Run: headless pygame with SDL's dummy video driver; simulated clock (each Clock.tick advances the game by its frame time, no real sleeping); random seed 0; keys injected as events and as key.get_pressed() state; no mouse input.
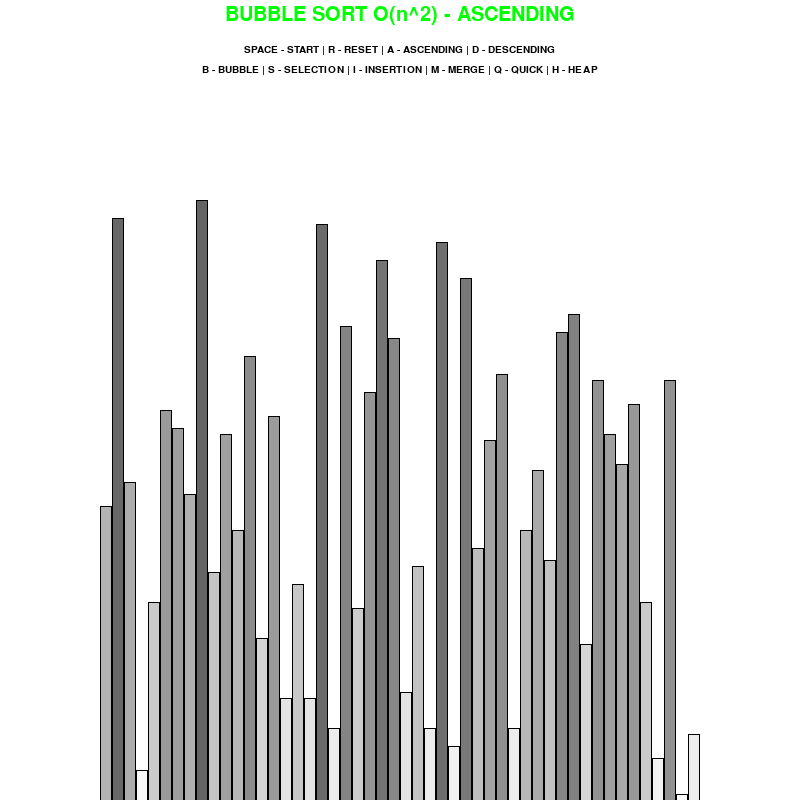
Frame 1 of 4 · flips 1–60 · no input
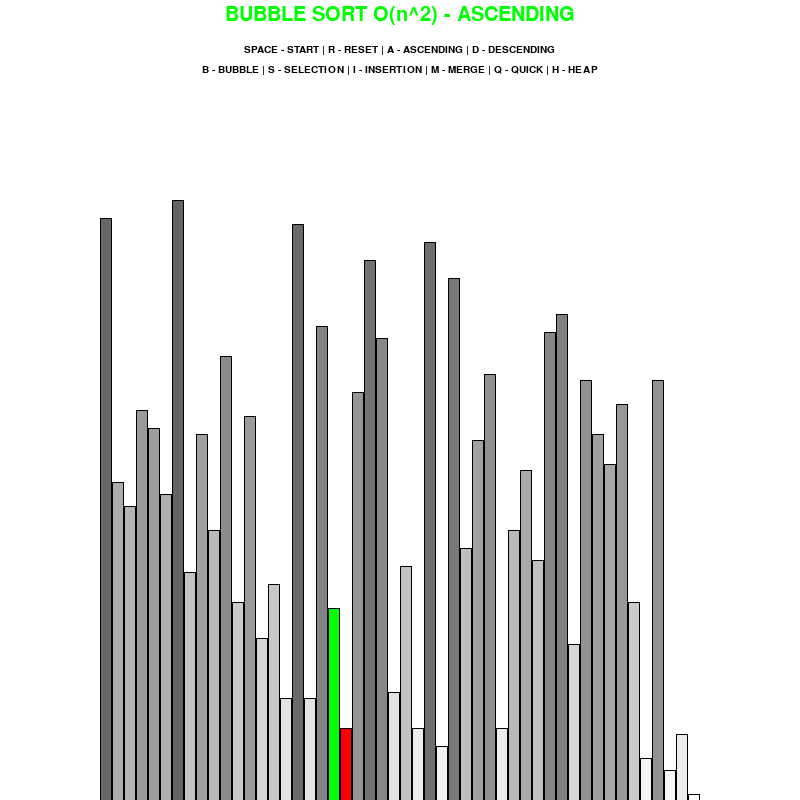
Frame 2 of 4 · flips 61–180 · tapped SPACE, RETURN · held RIGHT (→), D
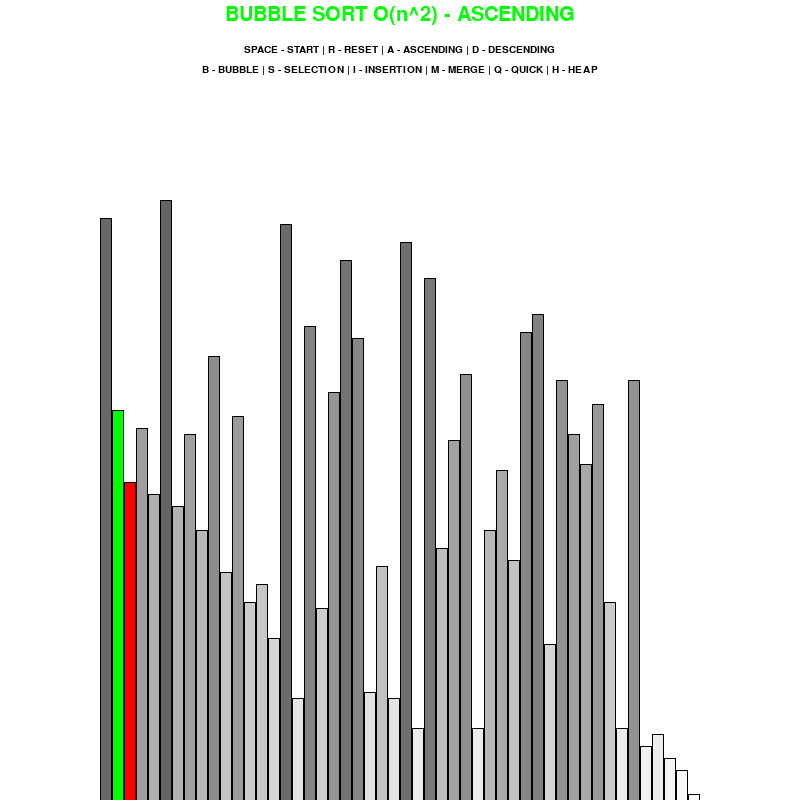
Frame 3 of 4 · flips 181–300 · held DOWN (↓), S
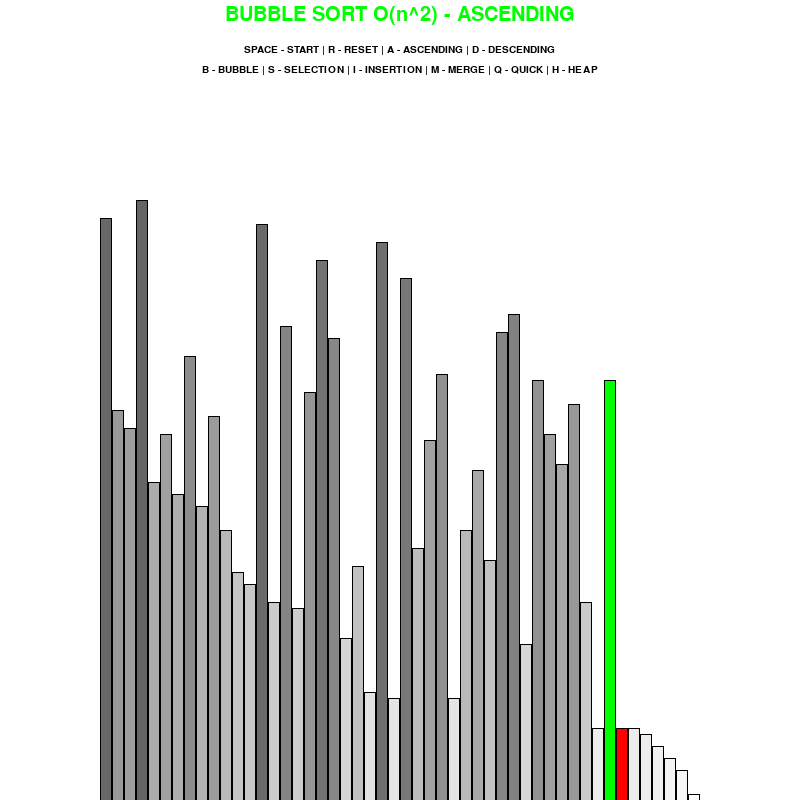
Frame 4 of 4 · flips 301–420 · held LEFT (←), A, UP (↑), W

The pygame program that drew these frames:

"""
Algorithm Visualizer using Pygame
---------------------------------
Author: Drew Stillson
Date: 8/05/2025

This program visualizes common sorting algorithms in real-time using Pygame.
The goal is to help students and learners see how different algorithms operate
step-by-step on a list of values. Each sorting algorithm is implemented as a
generator that yields after each "step" so the visualization can update.

Algorithms included:
- Bubble Sort
- Selection Sort
- Insertion Sort
- Merge Sort
- Quick Sort
- Heap Sort

Controls:
- SPACE : Start the currently selected sort
- R     : Reset the list with new random values
- A     : Set sort order to ascending
- D     : Set sort order to descending
- B     : Select Bubble Sort
- S     : Select Selection Sort
- I     : Select Insertion Sort
- M     : Select Merge Sort
- Q     : Select Quick Sort
- H     : Select Heap Sort
"""

import pygame
import random

pygame.init()


class SetUpInfo:
    """Container for configuration constants and Pygame window setup."""

    # Colors
    BLACK = (0, 0, 0)
    WHITE = (255, 255, 255)
    GREEN = (0, 255, 0)
    RED = (255, 0, 0)
    GREY = (128, 128, 128)

    # Display settings
    BACKGROUND_COLOR = WHITE
    EXTRA_SPACE_SIDE = 200
    EXTRA_SPACE_TOP = 150
    FPS = 60
    HEIGHT = 800
    WIDTH = 800

    # List settings
    LIST_LENGTH = 50
    MIN_NUM = 0
    MAX_NUM = 100

    # Fonts
    FONT = pygame.font.SysFont('bahnschrift', 15)
    TITLE_FONT = pygame.font.SysFont('bahnschrift', 30)

    def __init__(self):
        """Initialize the window and generate an initial list of values."""
        self.window = pygame.display.set_mode((self.WIDTH, self.HEIGHT))
        pygame.display.set_caption("Algorithm Visualizer")
        self.values = self.generate_list()
        self.col_dimensions()

    def col_dimensions(self):
        """Calculate bar dimensions based on window and list size."""
        self.col_width = round(
            (self.WIDTH - self.EXTRA_SPACE_SIDE) / self.LIST_LENGTH
        )
        self.col_height = round(
            (self.HEIGHT - self.EXTRA_SPACE_TOP) /
            (self.MAX_NUM - self.MIN_NUM)
        )
        self.start_x = self.EXTRA_SPACE_SIDE // 2

    def generate_list(self):
        """Return a new randomized list of integers."""
        return [
            random.randint(self.MIN_NUM, self.MAX_NUM)
            for _ in range(self.LIST_LENGTH)
        ]


def draw_window(info, name, ascending):
    """
    Clear the window and draw the header information plus the current list.

    Args:
        info (SetUpInfo): Configuration and window context.
        name (str): Current algorithm name and complexity string.
        ascending (bool): True for ascending order, False for descending.
    """
    info.window.fill(info.BACKGROUND_COLOR)

    # Title and controls text
    sort_title = info.TITLE_FONT.render(
        f"{name} - {'ASCENDING' if ascending else 'DESCENDING'}",
        True,
        info.GREEN,
    )
    controls = info.FONT.render(
        "SPACE - START | R - RESET | A - ASCENDING | D - DESCENDING",
        True,
        info.BLACK,
    )
    sort_controls = info.FONT.render(
        "B - BUBBLE | S - SELECTION | I - INSERTION | M - MERGE | Q - QUICK | H - HEAP",
        True,
        info.BLACK,
    )

    # Blit to window
    info.window.blit(sort_title,
                     (info.WIDTH / 2 - sort_title.get_width() / 2, 5))
    info.window.blit(controls,
                     (info.WIDTH / 2 - controls.get_width() / 2, 45))
    info.window.blit(sort_controls,
                     (info.WIDTH / 2 - sort_controls.get_width() / 2, 65))

    draw_list(info)
    pygame.display.update()


def draw_list(info, color_col={}, clear=False):
    """
    Draw the list of values as vertical bars.

    Args:
        info (SetUpInfo): Window context and values.
        color_col (dict): Mapping of index -> color for highlighting.
        clear (bool): If True, clear the drawing area before drawing.
    """
    values = info.values

    if clear:
        clear_rect = (
            info.EXTRA_SPACE_SIDE // 2,
            info.EXTRA_SPACE_TOP,
            info.WIDTH - info.EXTRA_SPACE_SIDE,
            info.HEIGHT - info.EXTRA_SPACE_TOP,
        )
        pygame.draw.rect(info.window, info.BACKGROUND_COLOR, clear_rect)

    for i, value in enumerate(values):
        x = info.start_x + i * info.col_width
        y = info.HEIGHT - (value - info.MIN_NUM) * info.col_height

        # Generate shade based on value
        normalize = (value - info.MIN_NUM) / (info.MAX_NUM - info.MIN_NUM)
        shade = int(255 - 155 * normalize)
        color = (shade, shade, shade)

        if i in color_col:
            color = color_col[i]

        pygame.draw.rect(info.window, color,
                         (x, y, info.col_width, info.HEIGHT))
        pygame.draw.rect(info.window, info.BLACK,
                         (x, y, info.col_width, info.HEIGHT), 1)

    if clear:
        pygame.display.update()


# -------------------
# Sorting Algorithms
# -------------------

def bubble_sort(info, ascending=True):
    """Bubble Sort: repeatedly swap adjacent out-of-order pairs."""
    values = info.values
    for i in range(len(values) - 1):
        for j in range(len(values) - 1 - i):
            num1, num2 = values[j], values[j + 1]
            if (num1 > num2 and ascending) or (num1 < num2 and not ascending):
                values[j], values[j + 1] = values[j + 1], values[j]
                draw_list(info, {j: info.GREEN, j + 1: info.RED}, True)
                yield True
    return values


def selection_sort(info, ascending=True):
    """Selection Sort: repeatedly select the min/max and put in place."""
    values = info.values
    for i in range(len(values)):
        min_index = i
        for j in range(i + 1, len(values)):
            if (values[j] < values[min_index] and ascending) or \
               (values[j] > values[min_index] and not ascending):
                min_index = j
            draw_list(info, {i: info.GREEN, j: info.RED}, True)
            yield True

        values[i], values[min_index] = values[min_index], values[i]
        draw_list(info, {i: info.GREEN, min_index: info.RED}, True)
        yield True
    return values


def insertion_sort(info, ascending=True):
    """Insertion Sort: insert each element into its correct sorted spot."""
    values = info.values
    for i in range(1, len(values)):
        key = values[i]
        j = i - 1

        while j >= 0 and (
            (key < values[j] and ascending) or
            (key > values[j] and not ascending)
        ):
            values[j + 1] = values[j]
            draw_list(info, {j: info.RED, j + 1: info.GREEN}, True)
            yield True
            j -= 1

        values[j + 1] = key
        draw_list(info, {j: info.RED, j + 1: info.GREEN}, True)
        yield True
    return values


# Merge Sort and helpers
def merge_sort(info, ascending=True):
    """Merge Sort: divide and conquer sort with O(n log n) complexity."""
    values = info.values
    if len(values) <= 1:
        return values
    yield from _merge_sort(values, 0, len(values) - 1, info, ascending)
    return values


def _merge_sort(a, l, r, info, ascending):
    if l >= r:
        return
    m = (l + r) // 2
    yield from _merge_sort(a, l, m, info, ascending)
    yield from _merge_sort(a, m + 1, r, info, ascending)
    yield from _merge(a, l, m, r, info, ascending)


def _merge(a, l, m, r, info, ascending):
    left = a[l:m + 1]
    right = a[m + 1:r + 1]
    i = j = 0
    k = l

    while i < len(left) and j < len(right):
        li = l + i
        rj = m + 1 + j
        cmp = left[i] <= right[j] if ascending else left[i] >= right[j]
        draw_list(info, {li: info.GREEN, rj: info.GREEN, k: info.RED}, True)
        yield True

        if cmp:
            a[k] = left[i]
            i += 1
        else:
            a[k] = right[j]
            j += 1

        draw_list(info, {k: info.RED}, True)
        yield True
        k += 1

    while i < len(left):
        a[k] = left[i]
        draw_list(info, {k: info.RED}, True)
        yield True
        i += 1
        k += 1

    while j < len(right):
        a[k] = right[j]
        draw_list(info, {k: info.RED}, True)
        yield True
        j += 1
        k += 1


# Quick Sort and helpers
def quick_sort(info, ascending=True):
    """Quick Sort: partition-based divide and conquer."""
    values = info.values
    if len(values) <= 1:
        return values
    yield from _quick_sort(values, 0, len(values) - 1, info, ascending)
    return values


def _quick_sort(a, low, high, info, ascending):
    if low < high:
        p = yield from _partition(a, low, high, info, ascending)
        yield from _quick_sort(a, low, p - 1, info, ascending)
        yield from _quick_sort(a, p + 1, high, info, ascending)


def _partition(a, low, high, info, ascending):
    pivot = a[high]
    i = low - 1
    draw_list(info, {high: info.RED}, True)
    yield True

    for j in range(low, high):
        cmp = a[j] <= pivot if ascending else a[j] >= pivot
        draw_list(info, {j: info.GREEN, high: info.RED}, True)
        yield True

        if cmp:
            i += 1
            if i != j:
                a[i], a[j] = a[j], a[i]
                draw_list(info, {i: info.RED, j: info.GREEN, high: info.RED}, True)
                yield True

    if (i + 1) != high:
        a[i + 1], a[high] = a[high], a[i + 1]
        draw_list(info, {i + 1: info.RED, high: info.GREEN}, True)
        yield True
    return i + 1


# Heap Sort and helpers
def heap_sort(info, ascending=True):
    """Heap Sort: build a heap, then repeatedly extract the root."""
    a = info.values
    n = len(a)

    # Build heap
    for i in range(n // 2 - 1, -1, -1):
        yield from _heapify(a, n, i, info, make_max=ascending)

    # Extract elements
    for end in range(n - 1, 0, -1):
        a[0], a[end] = a[end], a[0]
        draw_list(info, {0: info.RED, end: info.GREEN}, True)
        yield True
        yield from _heapify(a, end, 0, info, make_max=ascending)
    return a


def _heapify(a, heap_size, i, info, make_max=True):
    """Helper to maintain heap property from index i downwards."""
    while True:
        l = 2 * i + 1
        r = 2 * i + 2
        best = i

        if l < heap_size:
            draw_list(info, {l: info.GREEN, best: info.RED}, True)
            yield True
            if (a[l] > a[best]) if make_max else (a[l] < a[best]):
                best = l

        if r < heap_size:
            draw_list(info, {r: info.GREEN, best: info.RED}, True)
            yield True
            if (a[r] > a[best]) if make_max else (a[r] < a[best]):
                best = r

        if best != i:
            a[i], a[best] = a[best], a[i]
            draw_list(info, {i: info.RED, best: info.GREEN}, True)
            yield True
            i = best
        else:
            break


# -------------------
# Main Loop
# -------------------

def main():
    run = True
    sorting = False
    ascending = True
    algorithm = bubble_sort
    name = "BUBBLE SORT O(n^2)"
    generator = None

    clock = pygame.time.Clock()
    info = SetUpInfo()

    while run:
        clock.tick(info.FPS)

        if sorting:
            try:
                next(generator)
            except StopIteration:
                sorting = False
        else:
            draw_window(info, name, ascending)

        pygame.display.update()

        # Handle input events
        for event in pygame.event.get():
            if event.type == pygame.QUIT:
                run = False
            elif event.type == pygame.KEYDOWN:
                if event.key == pygame.K_r:
                    info.values = info.generate_list()
                    sorting = False
                elif event.key == pygame.K_SPACE and not sorting:
                    sorting = True
                    generator = algorithm(info, ascending)
                elif event.key == pygame.K_a and not sorting:
                    ascending = True
                elif event.key == pygame.K_d and not sorting:
                    ascending = False
                elif event.key == pygame.K_b and not sorting:
                    name = "BUBBLE SORT O(n^2)"
                    algorithm = bubble_sort
                elif event.key == pygame.K_i and not sorting:
                    name = "INSERTION SORT O(n^2)"
                    algorithm = insertion_sort
                elif event.key == pygame.K_s and not sorting:
                    name = "SELECTION SORT O(n^2)"
                    algorithm = selection_sort
                elif event.key == pygame.K_m and not sorting:
                    name = "MERGE SORT O(n log n)"
                    algorithm = merge_sort
                elif event.key == pygame.K_q and not sorting:
                    name = "QUICK SORT O(n log n)"
                    algorithm = quick_sort
                elif event.key == pygame.K_h and not sorting:
                    name = "HEAP SORT O(n log n)"
                    algorithm = heap_sort

    pygame.quit()


if __name__ == "__main__":
    main()
